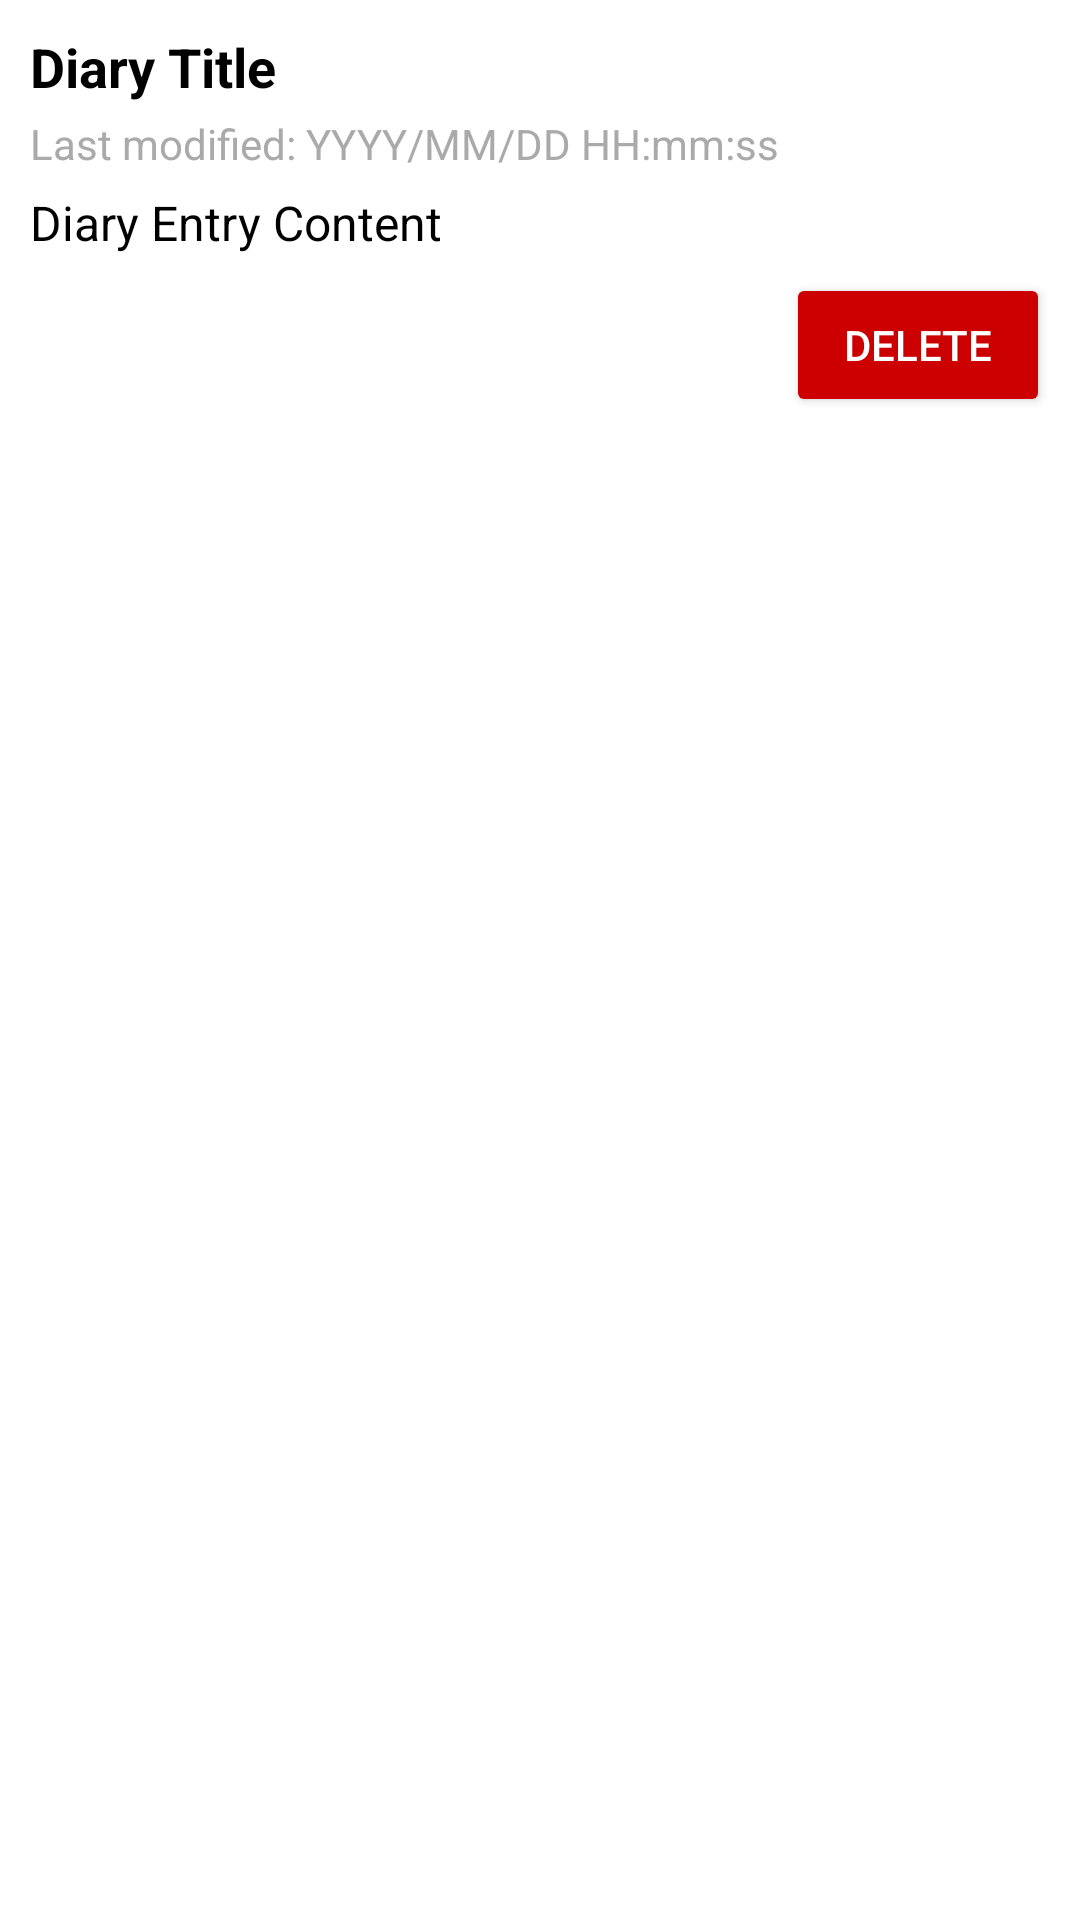

Produce the Android XML layout that renders to this screen, including the resource entries it uses.
<!-- AndroidManifest.xml: application theme Theme.Login_journalapp -->
<!-- res/layout/diary_entry_item.xml -->
<?xml version="1.0" encoding="utf-8"?>
<LinearLayout
    xmlns:android="http://schemas.android.com/apk/res/android"
    android:layout_width="match_parent"
    android:layout_height="wrap_content"
    android:orientation="vertical"
    android:padding="10dp"
    android:background="@android:color/white"
    android:elevation="2dp"
    android:layout_margin="8dp">

    
    <TextView
        android:id="@+id/diary_entry_title"
        android:layout_width="match_parent"
        android:layout_height="wrap_content"
        android:text="Diary Title"
        android:textSize="18sp"
        android:textStyle="bold"
        android:textColor="@android:color/black"
        android:paddingBottom="4dp" />

    
    <TextView
        android:id="@+id/diary_entry_date"
        android:layout_width="match_parent"
        android:layout_height="wrap_content"
        android:text="Last modified: YYYY/MM/DD HH:mm:ss"
        android:textSize="14sp"
        android:textColor="@android:color/darker_gray"
        android:paddingBottom="6dp" />

    
    <TextView
        android:id="@+id/diary_entry_text"
        android:layout_width="match_parent"
        android:layout_height="wrap_content"
        android:text="Diary Entry Content"
        android:textSize="16sp"
        android:maxLines="2"
        android:ellipsize="end"
        android:textColor="@android:color/black"
        android:paddingBottom="6dp" />

    
    <Button
        android:id="@+id/delete_diary_entry_btn"
        android:layout_width="wrap_content"
        android:layout_height="wrap_content"
        android:text="Delete"
        android:textSize="14sp"
        android:backgroundTint="@android:color/holo_red_dark"
        android:textColor="@android:color/white"
        android:layout_gravity="end"
        android:padding="6dp" />

</LinearLayout>
<!-- resources referenced by this layout -->
<resources>
  <style name="Theme.Login_journalapp" parent="Base.Theme.Login_journalapp" />
  <style name="Base.Theme.Login_journalapp" parent="Theme.Material3.DayNight.NoActionBar">
          
          
      </style>
</resources>
